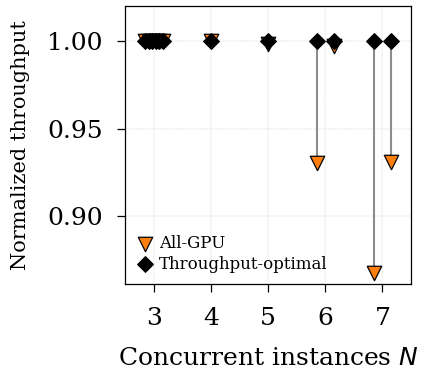

The data file committed next to this chart (first rows):
workload, N, F_allgpu, F_max, T_allgpu, T_throughput_optimal, allgpu_combination, throughput_optimal_combination, throughput_optimal_placement, n_F_max_tied, allgpu_attains_F_max, S_macro_allgpu, S_macro_throughput_optimal, S_macro_oracle, x
gpt2+mnasnet+resnet50, 3, 375.3, 375.4, 0.9998, 1.0, combination_007, combination_005, GCG, 1, False, 0.9998, 1, 1, 2.85
gpt2+resnext50+vgg19, 3, 302.6, 302.6, 1.0, 1.0, combination_007, combination_007, GGG, 1, True, 1.0, 1.0, 1.0, 2.91
gpt2+resnext50+yolov4, 3, 173.5, 173.5, 1.0, 1.0, combination_007, combination_007, GGG, 1, True, 1.0, 1.0, 1.0, 2.97
mnasnet+resnet50+resnext50, 3, 496.1, 496.1, 1.0, 1.0, combination_007, combination_006, CGG, 2, True, 1.0, 1, 1.0, 3.03
mnasnet+resnext50+yolov4, 3, 404.3, 404.3, 1.0, 1.0, combination_007, combination_006, CGG, 2, True, 1.0, 1.0, 1.0, 3.09
resnet50+vgg19+yolov4, 3, 341.1, 341.1, 1.0, 1.0, combination_007, combination_007, GGG, 1, True, 1.0, 1.0, 1.0, 3.15
gpt2+mnasnet+resnet50+resnext50, 4, 502.5, 502.5, 1.0, 1.0, combination_015, combination_013, GCGG, 2, True, 1.0, 1.0, 1.0, 4.0
gpt2+mnasnet+resnet50+resnext50+shufflen…, 5, 755.5, 756.9, 0.9982, 1.0, combination_031, combination_015, GGGGC, 1, False, 0.9978, 1, 1, 5.0
gpt2+mnasnet+resnet50+resnext50+shufflen…, 6, 1072, 1153, 0.9302, 1.0, combination_063, combination_060, CCGGGG, 1, False, 0.9175, 0.966, 0.9925, 5.85
mnasnet+resnet50+resnext50+shufflenet-v2…, 6, 1318, 1322, 0.9971, 1.0, combination_063, combination_062, CGGGGG, 1, False, 0.9965, 0.9999, 0.9999, 6.15
gpt2+mnasnet+resnet50+resnext50+shufflen…, 7, 1145, 1320, 0.8676, 1.0, combination_127, combination_108, CCGGCGG, 1, False, 0.8407, 0.9694, 0.9769, 6.85
mnasnet+resnet50+resnext50+shufflenet-v2…, 7, 1265, 1359, 0.9309, 1.0, combination_127, combination_118, CGGCGGG, 1, False, 0.9203, 0.9996, 0.9996, 7.15
